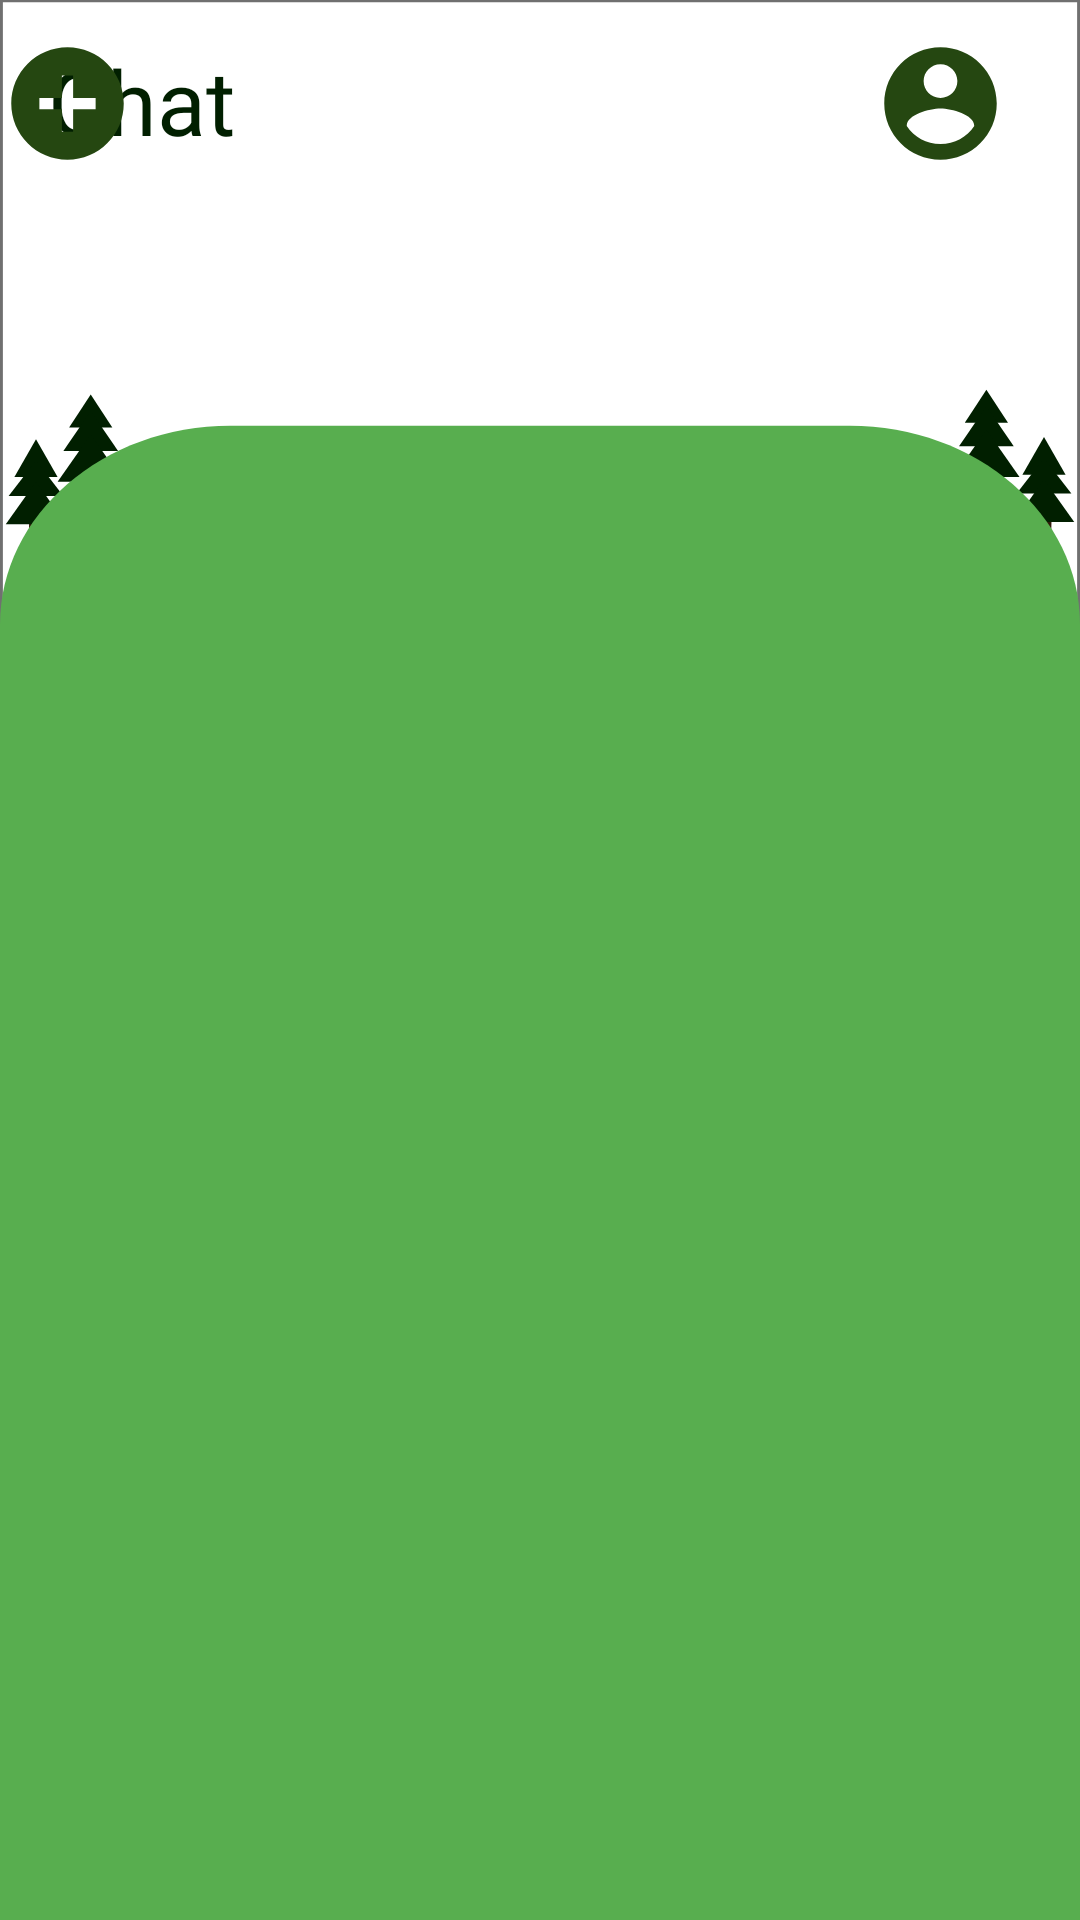

The Android layout XML behind this screen, and the referenced resources:
<!-- AndroidManifest.xml: application theme Theme.GolfChat -->
<!-- res/layout/activity_main.xml -->
<?xml version="1.0" encoding="utf-8"?>
<androidx.constraintlayout.widget.ConstraintLayout xmlns:android="http://schemas.android.com/apk/res/android"
    xmlns:app="http://schemas.android.com/apk/res-auto"
    xmlns:tools="http://schemas.android.com/tools"
    android:layout_width="match_parent"
    android:layout_height="match_parent"
    tools:context=".MainActivity"
    android:background="@drawable/mainbackground">

    <TextView
        android:id="@+id/text_chats"
        android:layout_width="wrap_content"
        android:layout_height="wrap_content"
        android:layout_marginStart="16dp"
        android:fontFamily="@font/lato_bold"
        android:text="Chat"
        android:textColor="#011F00"
        android:textSize="30sp"
        app:layout_constraintBottom_toBottomOf="parent"
        app:layout_constraintStart_toStartOf="parent"
        app:layout_constraintTop_toTopOf="parent"
        app:layout_constraintVertical_bias="0.022" />

    <com.google.android.material.button.MaterialButton
        android:id="@+id/btn_plus"
        android:layout_width="45dp"
        android:layout_height="45dp"
        android:layout_marginTop="12dp"
        android:background="@drawable/plus_icon"
        android:textSize="20sp"
        app:backgroundTint="#254711"
        app:layout_constraintTop_toTopOf="parent"
        tools:ignore="MissingConstraints"
        tools:layout_editor_absoluteX="284dp" />

    <com.google.android.material.button.MaterialButton
        android:id="@+id/btn_user"
        android:layout_width="45dp"
        android:layout_height="45dp"
        android:layout_marginTop="12dp"
        android:layout_marginEnd="24dp"
        android:background="@drawable/user_icon"
        android:textSize="20sp"
        app:backgroundTint="#254711"
        app:layout_constraintEnd_toEndOf="parent"
        app:layout_constraintTop_toTopOf="parent" />

</androidx.constraintlayout.widget.ConstraintLayout>
<!-- resources referenced by this layout -->
<resources>
  <!-- drawable mainbackground: vector/xml drawable (drawable, 2244 chars, omitted) -->
  <!-- drawable plus_icon (drawable) -->
  <vector xmlns:android="http://schemas.android.com/apk/res/android"
      android:width="24dp"
      android:height="24dp"
      android:viewportWidth="24"
      android:viewportHeight="24"
      android:tint="#254711">
    <path
        android:fillColor="@android:color/white"
        android:pathData="M12,2C6.48,2 2,6.48 2,12s4.48,10 10,10 10,-4.48 10,-10S17.52,2 12,2zM17,13h-4v4h-2v-4L7,13v-2h4L11,7h2v4h4v2z"/>
  </vector>
  <!-- drawable user_icon (drawable) -->
  <vector xmlns:android="http://schemas.android.com/apk/res/android"
      android:width="24dp"
      android:height="24dp"
      android:viewportWidth="24"
      android:viewportHeight="24"
      android:tint="#254711">
    <path
        android:fillColor="@android:color/white"
        android:pathData="M12,2C6.48,2 2,6.48 2,12s4.48,10 10,10 10,-4.48 10,-10S17.52,2 12,2zM12,5c1.66,0 3,1.34 3,3s-1.34,3 -3,3 -3,-1.34 -3,-3 1.34,-3 3,-3zM12,19.2c-2.5,0 -4.71,-1.28 -6,-3.22 0.03,-1.99 4,-3.08 6,-3.08 1.99,0 5.97,1.09 6,3.08 -1.29,1.94 -3.5,3.22 -6,3.22z"/>
  </vector>
  <style name="Theme.GolfChat" parent="Theme.MaterialComponents.DayNight.DarkActionBar">
          
          <item name="colorPrimary">@color/purple_500</item>
          <item name="colorPrimaryVariant">@color/purple_700</item>
          <item name="colorOnPrimary">@color/white</item>
          
          <item name="colorSecondary">@color/teal_200</item>
          <item name="colorSecondaryVariant">@color/teal_700</item>
          <item name="colorOnSecondary">@color/black</item>
          
          <item name="android:statusBarColor" tools:targetApi="l">?attr/colorPrimaryVariant</item>
          
      </style>
  <!-- not gathered from this repository: default colours our renderer supplied (Android Studio template values) -->
  <color name="purple_500">#FF6200EE</color>
  <color name="purple_700">#FF3700B3</color>
  <color name="teal_200">#FF03DAC5</color>
  <color name="teal_700">#FF018786</color>
  <color name="black">#FF000000</color>
  <color name="white">#FFFFFFFF</color>
</resources>
